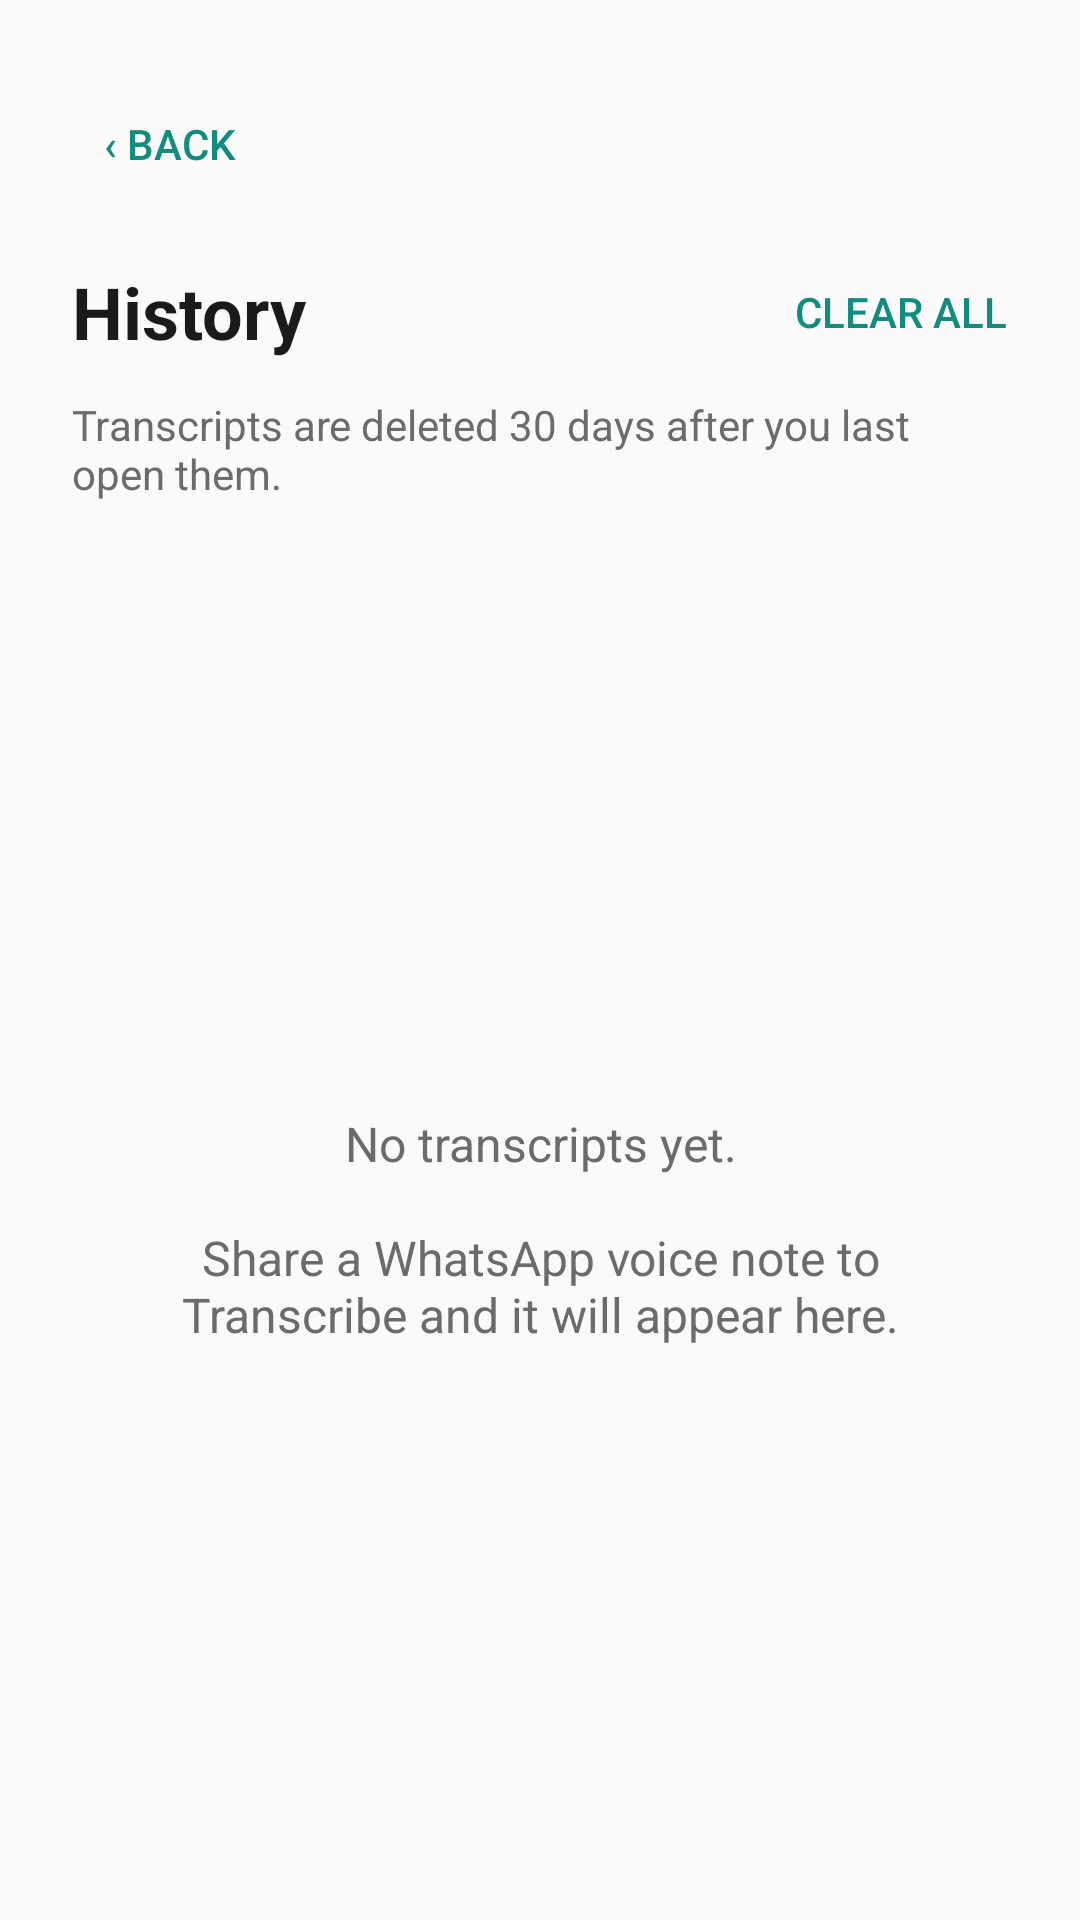

Android layout source for this screen:
<!-- AndroidManifest.xml: activity theme Theme.TranscribeApp -->
<!-- res/layout/activity_history.xml -->
<?xml version="1.0" encoding="utf-8"?>
<LinearLayout xmlns:android="http://schemas.android.com/apk/res/android"
    android:layout_width="match_parent"
    android:layout_height="match_parent"
    android:orientation="vertical"
    android:background="@color/backgroundLight">

    <LinearLayout
        android:layout_width="match_parent"
        android:layout_height="wrap_content"
        android:orientation="vertical"
        android:paddingStart="24dp"
        android:paddingTop="24dp"
        android:paddingEnd="24dp">

        <Button
            android:id="@+id/backBtn"
            android:textColor="@color/borderless_button_text"
            style="?android:attr/borderlessButtonStyle"
            android:layout_width="wrap_content"
            android:layout_height="wrap_content"
            android:layout_marginStart="-12dp"
            android:text="@string/action_back" />

        <LinearLayout
            android:layout_width="match_parent"
            android:layout_height="wrap_content"
            android:layout_marginTop="8dp"
            android:gravity="center_vertical"
            android:orientation="horizontal">

            <TextView
                android:layout_width="0dp"
                android:layout_height="wrap_content"
                android:layout_weight="1"
                android:text="@string/history_title"
                android:textColor="@color/textPrimary"
                android:textSize="24sp"
                android:textStyle="bold" />

            <Button
                android:id="@+id/clearAllBtn"
                android:textColor="@color/borderless_button_text"
                style="?android:attr/borderlessButtonStyle"
                android:layout_width="wrap_content"
                android:layout_height="wrap_content"
                android:layout_marginEnd="-12dp"
                android:text="@string/action_clear_all" />

        </LinearLayout>

        <TextView
            android:layout_width="wrap_content"
            android:layout_height="wrap_content"
            android:layout_marginTop="4dp"
            android:text="@string/history_retention_note"
            android:textColor="@color/textSecondary"
            android:textSize="14sp" />

    </LinearLayout>

    <FrameLayout
        android:layout_width="match_parent"
        android:layout_height="0dp"
        android:layout_marginTop="12dp"
        android:layout_weight="1">

        <ListView
            android:id="@+id/list"
            android:layout_width="match_parent"
            android:layout_height="match_parent"
            android:divider="#1F000000"
            android:dividerHeight="1dp" />

        <TextView
            android:id="@+id/emptyText"
            android:layout_width="match_parent"
            android:layout_height="match_parent"
            android:gravity="center"
            android:padding="32dp"
            android:text="@string/history_empty"
            android:textColor="@color/textSecondary"
            android:textSize="16sp" />

    </FrameLayout>

</LinearLayout>
<!-- resources referenced by this layout -->
<resources>
  <color name="backgroundLight">#FAFAFA</color>
  <color name="textPrimary">#1A1A1A</color>
  <color name="textSecondary">#6B6B6B</color>
  <string name="action_back">‹ Back</string>
  <string name="action_clear_all">Clear all</string>
  <string name="history_empty">No transcripts yet.\n\nShare a WhatsApp voice note to Transcribe and it will appear here.</string>
  <string name="history_retention_note">Transcripts are deleted 30 days after you last open them.</string>
  <string name="history_title">History</string>
  <style name="Theme.TranscribeApp" parent="Theme.MaterialComponents.Light.NoActionBar">
          <item name="colorPrimary">@color/accent</item>
          <item name="colorPrimaryVariant">@color/accentDark</item>
          <item name="android:statusBarColor">@color/accentDark</item>
      </style>
  <color name="accent">#25D366</color>
  <color name="accentDark">#128C7E</color>
</resources>
